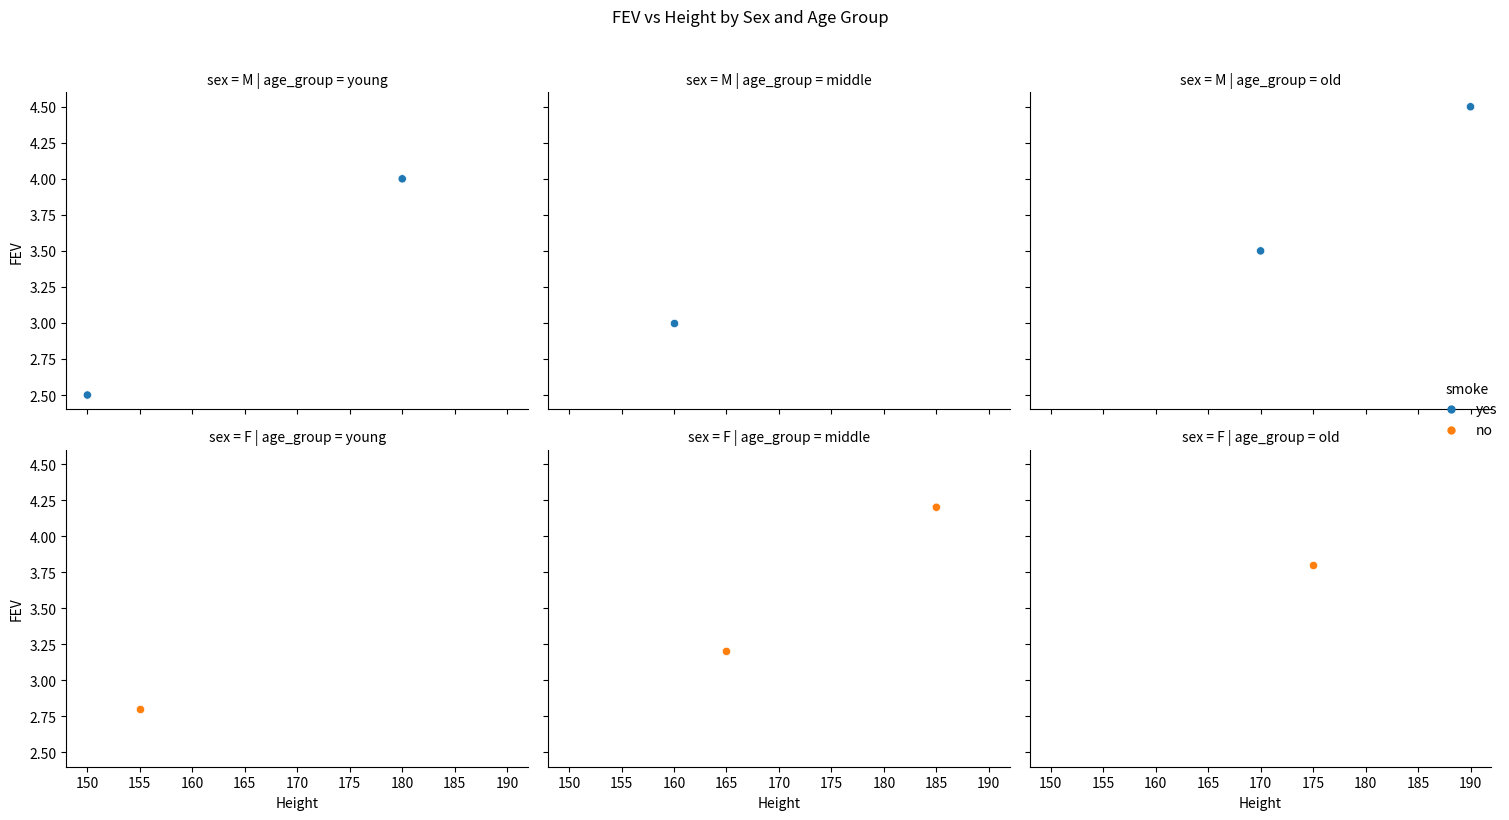

Reproduce this figure in Python.
import pandas as pd
import seaborn as sns
import matplotlib.pyplot as plt

# Create sample data (you can replace this with your actual fevdata)
# This is just an example structure - replace with your actual data
data = {
    'height': [150, 155, 160, 165, 170, 175, 180, 185, 190],
    'fev': [2.5, 2.8, 3.0, 3.2, 3.5, 3.8, 4.0, 4.2, 4.5],
    'sex': ['M', 'F', 'M', 'F', 'M', 'F', 'M', 'F', 'M'],
    'age_group': ['young', 'young', 'middle', 'middle', 'old', 'old', 'young', 'middle', 'old'],
    'smoke': ['yes', 'no', 'yes', 'no', 'yes', 'no', 'yes', 'no', 'yes']
}

# Create DataFrame
fevdata = pd.DataFrame(data)

# Create the faceted scatter plot
plt.figure(figsize=(12, 8))

# Create the plot using seaborn's relplot
g = sns.relplot(
    data=fevdata,
    x='height',
    y='fev',
    hue='smoke',
    col='age_group',
    row='sex',
    kind='scatter',
    height=4,
    aspect=1.2
)

# Add labels
g.set_axis_labels('Height', 'FEV')
g.fig.suptitle('FEV vs Height by Sex and Age Group', y=1.02)

# Adjust layout
plt.tight_layout()

# Show the plot
plt.show() 